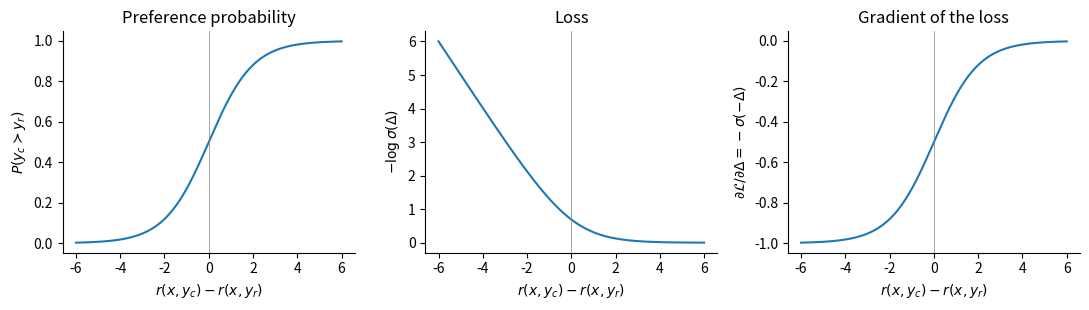
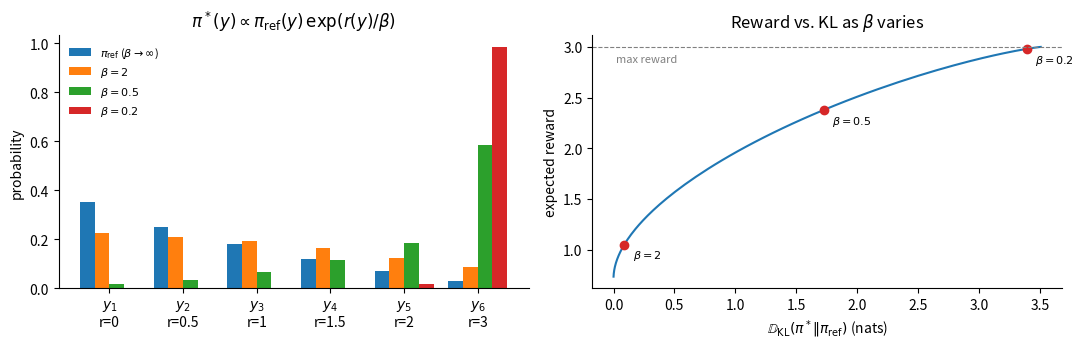

Reproduce these figures in Python, in order.
"""Generate the figures for Chapter 10. Run from this directory: python make_figures.py"""
import numpy as np
import matplotlib
matplotlib.use("Agg")
import matplotlib.pyplot as plt

plt.rcParams.update({"font.size": 10, "axes.spines.top": False, "axes.spines.right": False})

# Figure 10.5.1: the Bradley-Terry model and its loss
d = np.linspace(-6, 6, 400)
sig = 1 / (1 + np.exp(-d))
fig, ax = plt.subplots(1, 3, figsize=(11, 3.2))
ax[0].plot(d, sig)
ax[0].set(title="Preference probability", xlabel=r"$r(x,y_c) - r(x,y_r)$", ylabel=r"$P(y_c \succ y_r)$")
ax[1].plot(d, -np.log(sig))
ax[1].set(title="Loss", xlabel=r"$r(x,y_c) - r(x,y_r)$", ylabel=r"$-\log \sigma(\Delta)$")
ax[2].plot(d, -(1 - sig))
ax[2].set(title="Gradient of the loss", xlabel=r"$r(x,y_c) - r(x,y_r)$", ylabel=r"$\partial \mathcal{L} / \partial \Delta = -\sigma(-\Delta)$")
for a in ax:
    a.axvline(0, color="gray", lw=0.5)
fig.tight_layout()
fig.savefig("bradley-terry.png", dpi=150)

# Figure 10.6.1: the KL-regularized optimum on a toy problem with six responses
pi_ref = np.array([0.35, 0.25, 0.18, 0.12, 0.07, 0.03])   # toy reference probabilities
r = np.array([0.0, 0.5, 1.0, 1.5, 2.0, 3.0])              # toy rewards
def tilt(beta):
    w = pi_ref * np.exp(r / beta)
    return w / w.sum()
def kl(p):
    return float(np.sum(p * np.log(p / pi_ref)))

fig, ax = plt.subplots(1, 2, figsize=(11, 3.6))
width = 0.2
labels = [r"$\pi_{\mathrm{ref}}$ ($\beta \to \infty$)", r"$\beta = 2$", r"$\beta = 0.5$", r"$\beta = 0.2$"]
for k, (lab, p) in enumerate(zip(labels, [pi_ref, tilt(2.0), tilt(0.5), tilt(0.2)])):
    ax[0].bar(np.arange(6) + (k - 1.5) * width, p, width, label=lab)
ax[0].set_xticks(np.arange(6), [f"$y_{i+1}$\nr={v:g}" for i, v in enumerate(r)])
ax[0].set(ylabel="probability", title=r"$\pi^*(y) \propto \pi_{\mathrm{ref}}(y)\,\exp(r(y)/\beta)$")
ax[0].legend(frameon=False, fontsize=8)

betas = np.logspace(-1.3, 1.5, 200)
ers = [float(tilt(b) @ r) for b in betas]
kls = [kl(tilt(b)) for b in betas]
ax[1].plot(kls, ers)
for b in [2.0, 0.5, 0.2]:
    p = tilt(b)
    ax[1].plot(kl(p), p @ r, "o", color="C3")
    ax[1].annotate(rf"$\beta={b:g}$", (kl(p), p @ r), textcoords="offset points", xytext=(6, -10), fontsize=8)
ax[1].axhline(r.max(), color="gray", ls="--", lw=0.8)
ax[1].text(0.02, r.max() - 0.15, "max reward", fontsize=8, color="gray")
ax[1].set(xlabel=r"$\mathbb{D}_{\mathrm{KL}}(\pi^* \| \pi_{\mathrm{ref}})$ (nats)", ylabel="expected reward",
          title=r"Reward vs. KL as $\beta$ varies")
fig.tight_layout()
fig.savefig("kl-tradeoff.png", dpi=150)
for b in [2.0, 0.5, 0.2]:
    p = tilt(b)
    print(f"beta={b}: E[r]={p @ r:.2f}, KL={kl(p):.2f}, pi*={np.round(p, 3)}")
print(f"reference: E[r]={pi_ref @ r:.2f}")
